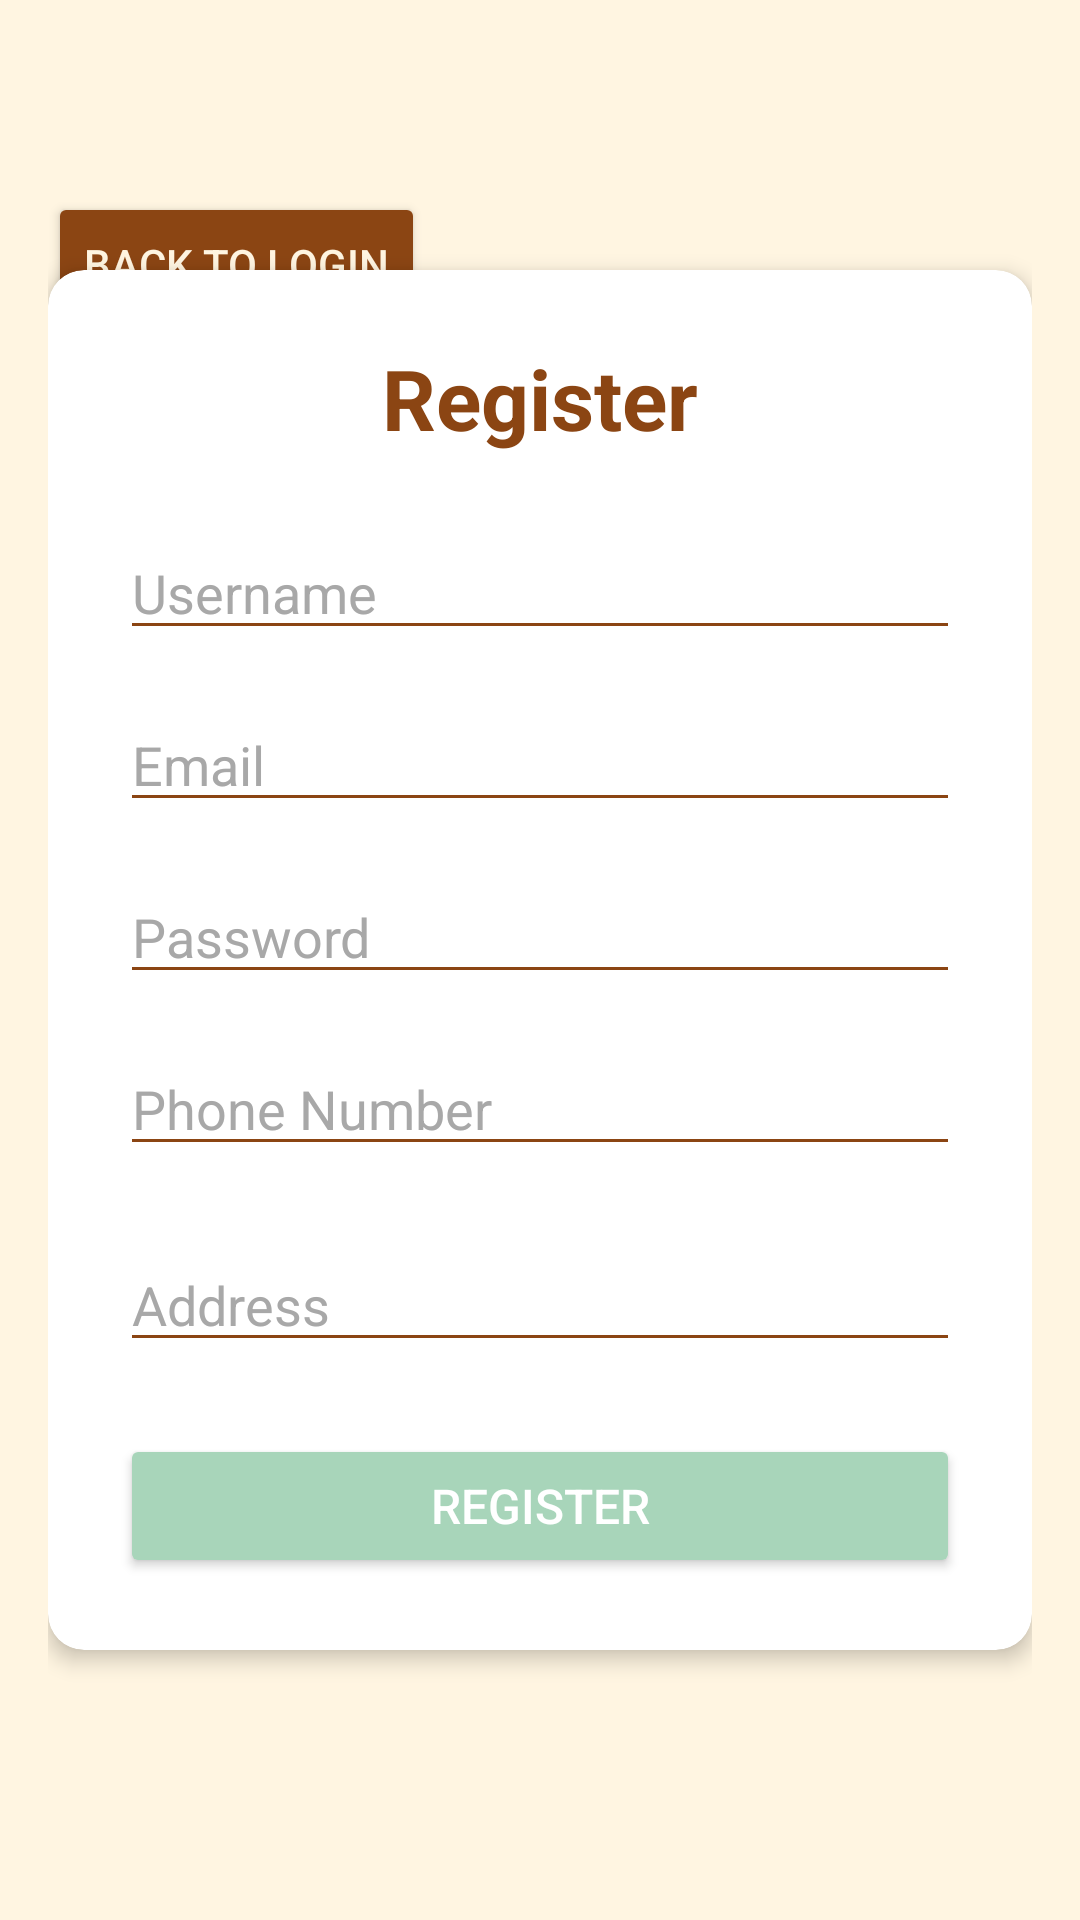

Android layout source for this screen:
<!-- AndroidManifest.xml: application theme Theme.Assignment1 -->
<!-- res/layout/activity_register.xml -->
<?xml version="1.0" encoding="utf-8"?>
<androidx.constraintlayout.widget.ConstraintLayout xmlns:android="http://schemas.android.com/apk/res/android"
    xmlns:app="http://schemas.android.com/apk/res-auto"
    android:layout_width="match_parent"
    android:layout_height="match_parent"
    android:background="#FFF5E1"
    android:padding="16dp">

    

    
    <Button
        android:id="@+id/back_button"
        android:layout_width="wrap_content"
        android:layout_height="wrap_content"
        android:layout_marginTop="48dp"
        android:backgroundTint="#8B4513"
        android:text="Back to Login"
        android:textColor="#FFF5E1"
        app:layout_constraintStart_toStartOf="parent"
        app:layout_constraintTop_toTopOf="parent" />

    <androidx.cardview.widget.CardView
        android:id="@+id/register_card"
        android:layout_width="0dp"
        android:layout_height="wrap_content"
        app:cardCornerRadius="12dp"
        app:cardElevation="4dp"
        app:layout_constraintTop_toTopOf="parent"
        app:layout_constraintBottom_toBottomOf="parent"
        app:layout_constraintStart_toStartOf="parent"
        app:layout_constraintEnd_toEndOf="parent">

        <LinearLayout
            android:layout_width="match_parent"
            android:layout_height="wrap_content"
            android:orientation="vertical"
            android:padding="24dp">


            
            <TextView
                android:id="@+id/register_title"
                android:layout_width="match_parent"
                android:layout_height="wrap_content"
                android:text="Register"
                android:textSize="28sp"
                android:textColor="#8B4513"
                android:textStyle="bold"
                android:gravity="center"
                android:layout_marginBottom="24dp" />

            
            <EditText
                android:id="@+id/register_username"
                android:layout_width="match_parent"
                android:layout_height="wrap_content"
                android:hint="Username"
                android:inputType="text"
                android:textColor="#8B4513"
                android:textColorHint="#A8A8A8"
                android:backgroundTint="#8B4513"
                android:layout_marginBottom="16dp" />

            
            <EditText
                android:id="@+id/register_email"
                android:layout_width="match_parent"
                android:layout_height="wrap_content"
                android:hint="Email"
                android:inputType="textEmailAddress"
                android:textColor="#8B4513"
                android:textColorHint="#A8A8A8"
                android:backgroundTint="#8B4513"
                android:layout_marginBottom="16dp" />

            
            <EditText
                android:id="@+id/register_password"
                android:layout_width="match_parent"
                android:layout_height="wrap_content"
                android:hint="Password"
                android:inputType="textPassword"
                android:textColor="#8B4513"
                android:textColorHint="#A8A8A8"
                android:backgroundTint="#8B4513"
                android:layout_marginBottom="16dp" />

            
            <EditText
                android:id="@+id/register_phone"
                android:layout_width="match_parent"
                android:layout_height="wrap_content"
                android:hint="Phone Number"
                android:inputType="phone"
                android:textColor="#8B4513"
                android:textColorHint="#A8A8A8"
                android:backgroundTint="#8B4513"
                android:layout_marginBottom="24dp" />

            
            <EditText
                android:id="@+id/register_address"
                android:layout_width="match_parent"
                android:layout_height="wrap_content"
                android:hint="Address"
                android:inputType="textPostalAddress"
                android:textColor="#8B4513"
                android:textColorHint="#A8A8A8"
                android:backgroundTint="#8B4513"
                android:layout_marginBottom="24dp" />

            
            <Button
                android:id="@+id/register_button"
                android:layout_width="match_parent"
                android:layout_height="wrap_content"
                android:text="Register"
                android:backgroundTint="#A8D5BA"
                android:textColor="#FFFFFF"
                android:textSize="16sp"
                android:layout_gravity="center" />


        </LinearLayout>
    </androidx.cardview.widget.CardView>

</androidx.constraintlayout.widget.ConstraintLayout>
<!-- resources referenced by this layout -->
<resources>
  <style name="Theme.Assignment1" parent="Base.Theme.Assignment1" />
  <style name="Base.Theme.Assignment1" parent="Theme.MaterialComponents.DayNight.DarkActionBar">
              <item name="colorPrimary">#8B4513</item>
              <item name="colorPrimaryVariant">#5D2E0D</item>
              <item name="colorOnPrimary">#FFF5E1</item>
          </style>
</resources>
